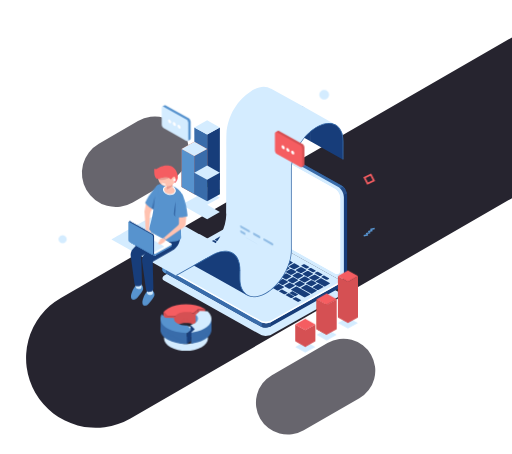
t = 0.00 s
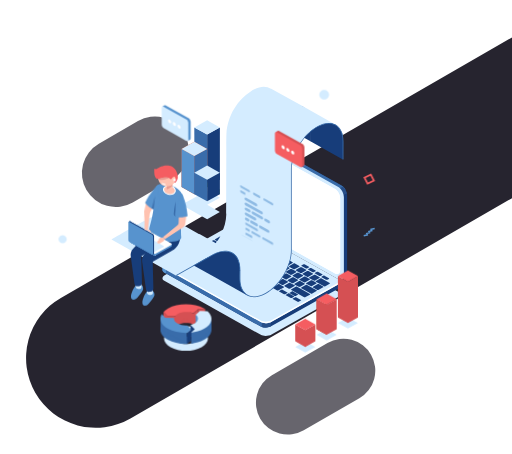
t = 1.00 s
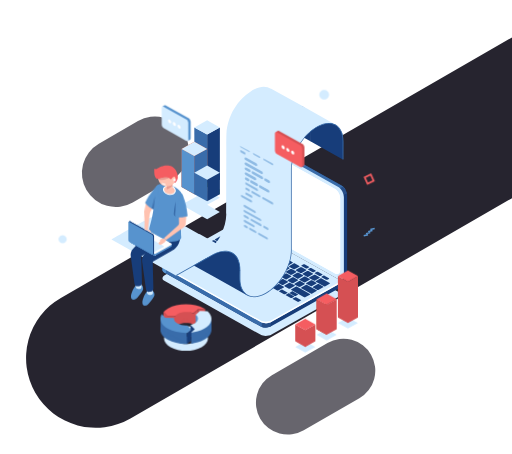
t = 2.00 s
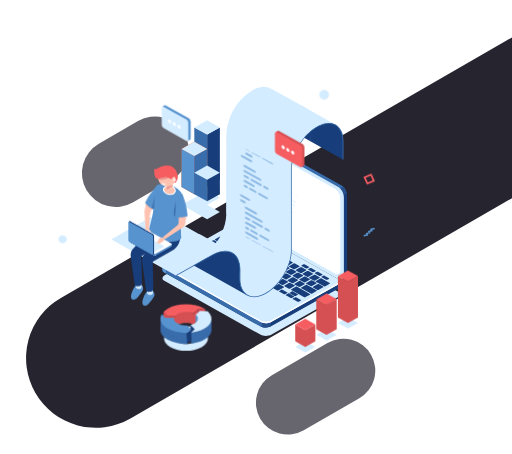
t = 3.00 s
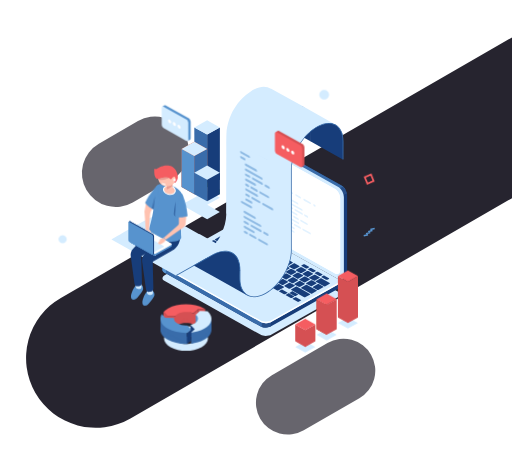
t = 4.00 s
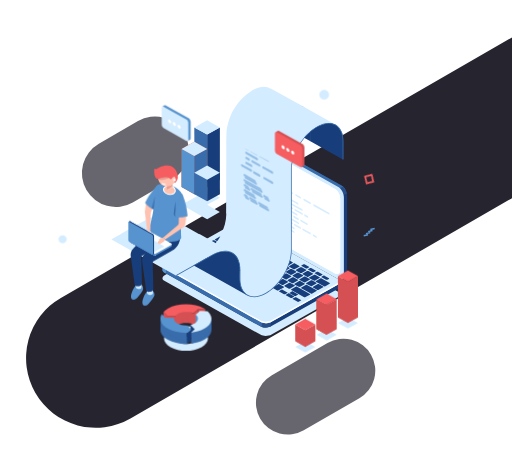
t = 4.85 s

The animated SVG that drew these frames (rendered in a browser with its animation timeline set to each time). Animation: 13 CSS @keyframes rules; one cycle of 6.00 s, repeats indefinitely.

<svg xmlns="http://www.w3.org/2000/svg" fill="none" viewBox="0 0 744 659"><defs><clipPath id="ClipPath-1"><path d="M0 0l-5 65h-13l10.7-68c0 0 7.3 3.5 7.3 3Z" fill="#d4ecff" fill-rule="evenodd" fill-opacity="0" transform="translate(409,268)" style="animation: 6s linear infinite both fxwo91h3osw7i9ti7b480qko_d;"/></clipPath><mask id="Mask-1"><path fill="#5793ce" d="M5-0.1l57 30v129l-59-33Z" transform="translate(-6.9,-5)" style="animation: 6s linear infinite both gzeflae9188xxynrdcz8ir7i_d;"/></mask></defs><style>
@keyframes ha6i42o8dl4dlbq7wsnli7ly_fo { 0% { fill-opacity: 0; } 31.667% { fill-opacity: 0; } 83.333% { fill-opacity: 1; } 100% { fill-opacity: 1; } }
@keyframes fxwo91h3osw7i9ti7b480qko_d { 0% { d: path('M0,0L-5,65L-18,65L-7.3,-3C-7.3,-3,0,.5,0,0Z'); } 31.667% { d: path('M0,0L-5,65L-18,65L-7.3,-3C-7.3,-3,0,.5,0,0Z'); } 83.333% { d: path('M0,0L-5,65L69,94L79.7,26C79.7,26,0,.5,0,0Z'); } 100% { d: path('M0,0L-5,65L69,94L79.7,26C79.7,26,0,.5,0,0Z'); } }
@keyframes svy3equq09yrj0w08d4yv68g_t { 0% { transform: translate(-348.9px,-88px); } 66.667% { transform: translate(-348.9px,-88px); } 100% { transform: translate(-348.9px,-338.4px); } }
@keyframes ghz341dkxyxdrjlaxxtiom6j_t { 0% { transform: translate(-348.9px,-88px); } 33.333% { transform: translate(-348.9px,-88px); } 100% { transform: translate(-348.9px,-338.4px); } }
@keyframes r5o37nfkkg18mp3rhyevdv4o_t { 0% { transform: translate(-348.9px,-105px); } 66.667% { transform: translate(-348.9px,-338.4px); } 100% { transform: translate(-348.9px,-338.4px); } }
@keyframes cfzgn323qwu5h8qppoxcvjf4_t { 0% { transform: translate(-348.9px,-105px); } 66.667% { transform: translate(-348.9px,-338.4px); } 100% { transform: translate(-348.9px,-338.4px); } }
@keyframes gzeflae9188xxynrdcz8ir7i_d { 0% { d: path('M5,-0.1L62,29.9L62,158.9L3,125.9Z'); } 100% { d: path('M5,-0.1L62,29.9L62,158.9L3,125.9Z'); } }
@keyframes oboyjbxvj3wu40umtgbuhgie_t { 0% { transform: translate(265.5px,312px) rotate(0deg) rotate(0deg) translate(-35.7px,-2.8px); } 6.667% { transform: translate(265.5px,312px) rotate(0deg) rotate(3.9deg) translate(-35.7px,-2.8px); } 13.333% { transform: translate(265.5px,312px) rotate(0deg) rotate(.7deg) translate(-35.7px,-2.8px); } 23.333% { transform: translate(265.5px,312px) rotate(0deg) rotate(4.7deg) translate(-35.7px,-2.8px); } 33.333% { transform: translate(265.5px,312px) rotate(0deg) rotate(-0.8deg) translate(-35.7px,-2.8px); } 40% { transform: translate(265.5px,312px) rotate(0deg) rotate(5.2deg) translate(-35.7px,-2.8px); } 46.667% { transform: translate(265.5px,312px) rotate(0deg) rotate(.2deg) translate(-35.7px,-2.8px); } 53.333% { transform: translate(265.5px,312px) rotate(0deg) rotate(4deg) translate(-35.7px,-2.8px); } 60% { transform: translate(265.5px,312px) rotate(0deg) rotate(8.3deg) translate(-35.7px,-2.8px); } 66.667% { transform: translate(265.5px,312px) rotate(0deg) rotate(0deg) translate(-35.7px,-2.8px); } 73.333% { transform: translate(265.5px,312px) rotate(0deg) rotate(3.9deg) translate(-35.7px,-2.8px); } 80% { transform: translate(265.5px,312px) rotate(0deg) rotate(.7deg) translate(-35.7px,-2.8px); } 90% { transform: translate(265.5px,312px) rotate(0deg) rotate(4.7deg) translate(-35.7px,-2.8px); } 100% { transform: translate(265.5px,312px) rotate(0deg) rotate(-0.8deg) translate(-35.7px,-2.8px); } }
@keyframes ukisuic1tfetldk5guj5yck1_d { 0% { d: path('M256.2,311.6L256.2,321.2C256.2,322.3,255.7,323.3,254.9,324.1L234.2,342.2L236.9,345.4L263.6,326.6C264.8,325.8,265.6,324.4,265.7,322.9L267.5,306.3L256.2,311.6Z'); } 100% { d: path('M256.2,311.6L256.2,321.2C256.2,322.3,255.7,323.3,254.9,324.1L234.2,342.2L236.9,345.4L263.6,326.6C264.8,325.8,265.6,324.4,265.7,322.9L267.5,306.3L256.2,311.6Z'); } }
@keyframes x5mncn0jd7rjqeqipth5qy86_t { 0% { transform: translate(-226px,-306.3px); } 100% { transform: translate(-226px,-306.3px); } }
@keyframes x5mncn0jd7rjqeqipth5qy86_d { 0% { d: path('M236.9,345.4L236.4,346.5C235.7,347.7,234.8,348.7,233.6,349.4L230.3,351.4C229.2,352,228,352,226.9,351.5C226.9,351.5,226.8,351.5,226.8,351.4C225.8,350.8,225.7,349.3,226.6,348.5L230,345.1C230,345.1,228.1,346.5,227.6,346C227.2,345.6,229.5,343.5,231.1,343.5C232.9,343.4,234.2,342.2,234.2,342.2L236.9,345.4Z'); } 100% { d: path('M236.9,345.4L236.4,346.5C235.7,347.7,234.8,348.7,233.6,349.4L230.3,351.4C229.2,352,228,352,226.9,351.5C226.9,351.5,226.8,351.5,226.8,351.4C225.8,350.8,225.7,349.3,226.6,348.5L230,345.1C230,345.1,228.1,346.5,227.6,346C227.2,345.6,229.5,343.5,231.1,343.5C232.9,343.4,234.2,342.2,234.2,342.2L236.9,345.4Z'); } }
@keyframes m14xsb07ap83ag2xjcxe9gox_t { 0% { transform: translate(217.5px,296.5px) rotate(0deg) rotate(.4deg) translate(-219.5px,-297px); } 6.667% { transform: translate(217.5px,296.5px) rotate(0deg) rotate(.1deg) translate(-219.5px,-297px); } 13.333% { transform: translate(217.5px,296.5px) rotate(0deg) rotate(-4.3deg) translate(-219.5px,-297px); } 20% { transform: translate(217.5px,296.5px) rotate(0deg) rotate(9.8deg) translate(-219.5px,-297px); } 33.333% { transform: translate(217.5px,296.5px) rotate(0deg) rotate(2.7deg) translate(-219.5px,-297px); } 40% { transform: translate(217.5px,296.5px) rotate(0deg) rotate(-4.5deg) translate(-219.5px,-297px); } 46.667% { transform: translate(217.5px,296.5px) rotate(0deg) rotate(2.2deg) translate(-219.5px,-297px); } 53.333% { transform: translate(217.5px,296.5px) rotate(0deg) rotate(-0.8deg) translate(-219.5px,-297px); } 60% { transform: translate(217.5px,296.5px) rotate(0deg) rotate(3.6deg) translate(-219.5px,-297px); } 66.667% { transform: translate(217.5px,296.5px) rotate(0deg) rotate(.4deg) translate(-219.5px,-297px); } 73.333% { transform: translate(217.5px,296.5px) rotate(0deg) rotate(.1deg) translate(-219.5px,-297px); } 80% { transform: translate(217.5px,296.5px) rotate(0deg) rotate(-4.3deg) translate(-219.5px,-297px); } 86.667% { transform: translate(217.5px,296.5px) rotate(0deg) rotate(9.8deg) translate(-219.5px,-297px); } 100% { transform: translate(217.5px,296.5px) rotate(0deg) rotate(2.7deg) translate(-219.5px,-297px); } }
@keyframes wpzqvvbw4kc7kj1dmf7i6p4v_t { 0% { transform: translate(536.5px,259.9px) rotate(0deg) rotate(0deg) translate(-536.5px,-259.9px); } 16.667% { transform: translate(536.5px,259.9px) rotate(0deg) rotate(0deg) translate(-536.5px,-259.9px); } 16.683% { transform: translate(536.5px,259.9px) rotate(0deg) rotate(.1deg) translate(-536.5px,-259.9px); } 68.333% { transform: translate(536.5px,259.9px) rotate(0deg) rotate(283deg) translate(-536.5px,-259.9px); } 100% { transform: translate(536.5px,259.9px) rotate(0deg) rotate(283deg) translate(-536.5px,-259.9px); } }
</style><rect width="964.4" height="202.3" fill="#26242f" rx="101.1" transform="translate(-241.4,65.2) rotate(-30) translate(.9,483)"/><rect width="164.1" height="98.5" fill="#26242f" opacity=".7" rx="49.2" transform="translate(-103,81.7) rotate(-30) translate(101,233.1)"/><rect width="185.9" height="92.6" fill="#26242f" opacity=".7" rx="46.3" transform="translate(-236.4,253.6) rotate(-30) translate(355,567.9)"/><path fill="#d4ecff" d="M301 297.3l18.5-10.3l-18.5-10.5l-18.6 10.5l-18.6 10.3l18.6 10.4l18.6 10.4l18.5-10.4l-18.5-10.4Z"/><path fill="#173d7a" d="M301 271.4v-76.2l18.5-10.4v76.2l-18.5 10.4Z"/><path fill="#396caa" d="M301 195.2l-18.6-10.4v76.2l18.6 10.4v-76.2Z"/><path fill="#d4ecff" d="M319.5 184.8l-18.5-10.3l-18.6 10.3l18.6 10.4l18.5-10.4Z"/><path fill="#95d359" d="M319.5 274.9l-18.5-10.4v6.9l18.5 10.4v-6.9Z"/><path fill="#c13d1a" d="M282.4 281.8v-55.5l18.6-10.3v55.4l-18.6 10.4Z"/><path fill="#db5126" d="M282.4 226.3l-18.6-10.3v55.4l18.6 10.4v-55.5Z"/><path fill="#ef602e" d="M301 216l-18.6-10.4l-18.6 10.4l18.6 10.3l18.6-10.3Z"/><path fill="#396caa" d="M282.4 281.8v-55.5l18.6-10.3v55.4l-18.6 10.4Z"/><path fill="#5793ce" d="M282.4 226.3l-18.6-10.3v55.4l18.6 10.4v-55.5Z"/><path fill="#d4ecff" d="M301 216l-18.6-10.4l-18.6 10.4l18.6 10.3l18.6-10.3Z"/><path fill="#173d7a" d="M301 292.1v-31.1l18.5-10.4v31.2l-18.5 10.3Z"/><path fill="#396caa" d="M301 261l-18.6-10.4v31.2l18.6 10.3v-31.1Z"/><path fill="#d4ecff" d="M319.5 250.6l-18.5-10.3l-18.6 10.3l18.6 10.4l18.5-10.4Z"/><path fill="#5793ce" d="M544.7 332.6l-0.5-2l-6.3 1.5l.5 2l6.3-1.5Zm-3.2 3.2l-0.5-2.2l-6.3 1.6l.5 2.1l6.3-1.5Z"/><path fill="#5793ce" d="M538.4 338.7l-0.6-2.1l-6.3 1.6l.6 2l6.3-1.5Zm-3.3 3l-0.5-2l-6.3 1.5l.5 2.1l6.3-1.6Z"/><path fill="#d4ecff" d="M379 486.2l-140.2-78.5c-4-2.2-3.5-6 1.1-8.6l95.5-53.5c4.6-2.6 11.6-2.8 15.5-0.6l140.3 78.5c3.9 2.2 3.4 6-1.1 8.6l-95.5 53.5c-4.6 2.6-11.6 2.8-15.6 .6Z"/><path fill="#173d7a" d="M496.3 269.1l-142.6-79.7c-1.7-1-3.5-1.3-4.8-0.7l-0.2 .2l-4.8 2.1l5.1 2.4v113.8c0 5.6 3.7 12.3 8.2 14.8l138.7 77.6l.8 6.3l5.1-2.4c1.6-0.9 2.6-3 2.6-6.1v-113.5c0-5.7-3.7-12.3-8.1-14.8Z"/><path fill="#396caa" d="M496.3 269.1l-142.6-79.7c-1.7-1-3.5-1.3-4.8-0.7l-0.2 .2l-4.8 2.1l5.1 2.4v75.1l64.9 49.6l88.1-43c-1.5-2.6-3.4-4.8-5.7-6Z"/><path fill="#274f89" d="M498.7 270.9l-14 5.7l10.6 7.9l8.8-3.6c-0.8-3.8-2.8-7.5-5.4-10Z"/><path fill="#d4ecff" d="M491.7 405.3l-142.7-79.6c-4.4-2.5-8.1-9.2-8.1-14.8v-113.5c0-5.7 3.6-8.3 8.1-5.8l142.6 79.7c4.4 2.5 8.1 9.1 8.1 14.8v113.5c0 5.7-3.5 8.3-8 5.7Z"/><path fill="#fff" d="M486.9 396.9l-133.2-74.4c-4-2.4-7.3-8.4-7.3-13.6v-103.9c0-5.2 3.3-7.5 7.3-5.3l133.2 74.4c4.1 2.4 7.4 8.4 7.4 13.6v103.9c.1 5.2-3.2 7.6-7.4 5.3Z"/><path fill="#fff" d="M486.9 396.9l-133.2-74.4c-4-2.4-7.3-8.4-7.3-13.6v-103.9c0-5.2 3.3-7.5 7.3-5.3l133.2 74.4c4.1 2.4 7.4 8.4 7.4 13.6v103.9c.1 5.2-3.2 7.6-7.4 5.3Z"/><path fill="#173d7a" d="M493.9 408.8l-19.2-2.4l-123.8-69.3c-3.9-2.2-10.9-2-15.5 .6l-87.7 49.1l-11.6-1.5v6.4c-0.1 1.5 .8 2.8 2.7 4l140.2 78.5c4 2.2 11 1.9 15.6-0.7l95.5-53.4c2.5-1.5 3.8-3.4 3.8-5.1v-6.2Z"/><path fill="#396caa" d="M400.8 365.1l-8.8-4.9h-96.6l-47.7 26.6l-11.6-1.5v6.4c-0.1 1.5 .8 2.8 2.7 4l140.2 78.5c2.1 1.2 5 1.6 8.1 1.4l13.7-110.5Z"/><path fill="#5793ce" d="M241.2 386l-5.1-0.6v6.4c-0.1 1.5 .8 2.9 2.7 4l2.4 1.3v-11.1Z"/><path fill="#274f89" d="M380.4 474.8c3.9 1.3 9.2 1.1 13.1-0.8v-14.1h-13.1v14.9Z"/><path fill="#d4ecff" d="M379 467.7l-140.2-78.5c-4-2.2-3.5-6 1.1-8.6l95.5-53.5c4.6-2.6 11.6-2.8 15.5-0.6l140.3 78.5c3.9 2.2 3.4 6.1-1.1 8.6l-95.5 53.5c-4.6 2.6-11.6 2.9-15.6 .6Z"/><path fill="#fff" d="M490.1 411.4l-95.5 53.5c-4.6 2.6-11.6 2.8-15.6 .6l-140.2-78.6c-1.3-0.7-2.2-1.6-2.4-2.6c-0.7 1.9 .1 3.7 2.4 4.9l140.2 78.5c4 2.3 11 2 15.6-0.6l95.5-53.5c3-1.7 4.3-4 3.5-6c-0.5 1.4-1.6 2.7-3.5 3.8Z"/><path fill="#173d7a" d="M298.4 363.2l-6.3-3.5c-0.6-0.3-0.6-0.8 .1-1.1l7.5-4.2c.6-0.4 1.5-0.4 2-0.2l6.4 3.6c.5 .3 .5 .8-0.1 1.1l-7.5 4.2c-0.7 .4-1.6 .5-2.1 .1Zm9.8 5.6l-6.4-3.6c-0.5-0.2-0.5-0.7 .2-1.1l7.5-4.2c.6-0.4 1.5-0.4 2-0.1l6.4 3.6c.5 .2 .5 .7-0.2 1.1l-7.5 4.2c-0.6 .3-1.5 .3-2 .1Zm9.8 5.4l-6.4-3.6c-0.5-0.2-0.5-0.7 .2-1.1l7.5-4.2c.6-0.3 1.5-0.3 2-0.1l6.4 3.6c.5 .2 .5 .7-0.2 1.1l-7.5 4.2c-0.6 .4-1.5 .5-2 .1Zm13.6-4.4l-6.4-3.6c-0.5-0.2-0.5-0.7 .2-1.1l6.2-3.6c.6-0.4 1.5-0.4 2-0.1l6.4 3.6c.5 .2 .5 .7-0.1 1.1l-6.3 3.6c-0.6 .3-1.5 .3-2 .1Zm9.8 5.4l-6.4-3.6c-0.5-0.2-0.5-0.7 .2-1.1l6.2-3.6c.6-0.3 1.5-0.3 2-0.1l6.4 3.6c.5 .2 .5 .7-0.1 1.1l-6.3 3.6c-0.6 .3-1.5 .5-2 .1Zm9.8 5.5l-6.4-3.5c-0.5-0.3-0.5-0.8 .2-1.1l6.2-3.6c.6-0.4 1.5-0.4 2-0.1l6.4 3.5c.5 .3 .5 .8-0.1 1.1l-6.3 3.6c-0.6 .4-1.5 .4-2 .1Zm9.8 5.5l-6.4-3.6c-0.5-0.3-0.5-0.7 .2-1.1l6.2-3.6c.6-0.4 1.5-0.4 2-0.1l6.4 3.6c.5 .2 .5 .7-0.2 1.1l-6.2 3.5c-0.6 .4-1.5 .5-2 .2Zm9.8 5.5l-6.4-3.6c-0.5-0.2-0.5-0.7 .1-1.1l6.3-3.5c.6-0.4 1.5-0.4 2-0.2l6.4 3.6c.5 .3 .5 .7-0.2 1.1l-6.2 3.6c-0.6 .4-1.5 .4-2 .1Zm9.8 5.4l-6.4-3.5c-0.5-0.3-0.5-0.8 .1-1.1l6.3-3.6c.6-0.4 1.5-0.4 2-0.1l6.4 3.5c.5 .3 .5 .8-0.2 1.1l-6.2 3.6c-0.6 .4-1.5 .5-2 .1Zm9.8 5.6l-6.4-3.6c-0.5-0.2-0.5-0.7 .1-1.1l6.3-3.6c.6-0.3 1.5-0.3 2-0.1l6.4 3.6c.5 .2 .5 .7-0.2 1.1l-6.2 3.6c-0.6 .3-1.5 .3-2 .1Zm9.8 5.4l-6.4-3.6c-0.5-0.2-0.5-0.7 .1-1.1l6.3-3.6c.6-0.3 1.5-0.3 2-0.1l6.3 3.6c.6 .2 .6 .7-0.1 1.1l-6.2 3.6c-0.7 .3-1.5 .5-2 .1Zm9.7 5.5l-6.3-3.5c-0.5-0.3-0.5-0.8 .1-1.1l6.2-3.6c.7-0.4 1.6-0.4 2.1-0.1l6.3 3.5c.5 .3 .5 .8-0.1 1.1l-6.2 3.6c-0.7 .4-1.5 .4-2.1 .1Zm9.8 5.5l-6.3-3.6c-0.5-0.3-0.5-0.7 .1-1.1l6.2-3.6c.7-0.4 1.6-0.4 2.1-0.1l6.3 3.6c.5 .2 .5 .7-0.1 1.1l-6.2 3.5c-0.7 .4-1.6 .5-2.1 .2Z"/><path fill="#396caa" d="M346 367.2l-6.4-3.6c-0.5-0.2-0.5-0.7 .1-1.1l6.3-3.6c.6-0.3 1.5-0.3 2-0.1l6.4 3.6c.5 .2 .5 .7-0.2 1.1l-6.2 3.6c-0.6 .3-1.5 .3-2 .1Zm-9.9-5.7l-6.4-3.6c-0.5-0.2-0.5-0.7 .1-1.1l6.3-3.5c.6-0.4 1.5-0.4 2-0.2l6.4 3.6c.5 .3 .5 .8-0.2 1.1l-6.2 3.6c-0.6 .4-1.5 .5-2 .1Z"/><path fill="#173d7a" d="M326.1 356l-13.6-7.7c-0.5-0.2-0.5-0.7 .2-1.1l6.2-3.5c.6-0.4 1.5-0.4 2-0.2l13.6 7.7c.5 .2 .5 .7-0.1 1.1l-6.2 3.6c-0.7 .3-1.6 .4-2.1 .1Zm6.9-6.8l-11.1-6.2c-0.5-0.2-0.5-0.7 .2-1.1l6.2-3.5c.6-0.4 1.5-0.4 2-0.2l11.1 6.2c.5 .2 .5 .7-0.1 1.1l-6.3 3.6c-0.6 .3-1.5 .5-2 .1Z"/><path fill="#396caa" d="M355.8 372.6l-6.4-3.6c-0.5-0.2-0.5-0.7 .1-1.1l6.3-3.5c.6-0.4 1.5-0.4 2-0.2l6.4 3.6c.5 .3 .5 .7-0.2 1.1l-6.2 3.6c-0.6 .4-1.5 .4-2 .1Z"/><path fill="#173d7a" d="M365.6 378.2l-6.4-3.6c-0.5-0.3-0.5-0.8 .1-1.1l6.3-3.6c.6-0.4 1.5-0.4 2-0.1l6.4 3.6c.5 .2 .5 .7-0.2 1.1l-6.2 3.5c-0.6 .4-1.5 .4-2 .2Zm9.8 5.4l-6.4-3.6c-0.5-0.2-0.5-0.7 .1-1.1l6.3-3.6c.6-0.3 1.5-0.3 2-0.1l6.3 3.6c.6 .2 .6 .7-0.1 1.1l-6.2 3.6c-0.6 .3-1.5 .3-2 .1Zm9.9 5.5l-6.4-3.6c-0.5-0.2-0.5-0.7 .1-1.1l6.3-3.5c.6-0.4 1.5-0.4 2-0.2l6.4 3.6c.5 .3 .5 .8-0.2 1.1l-6.2 3.6c-0.6 .4-1.5 .4-2 .1Zm9.8 5.4l-6.4-3.5c-0.5-0.3-0.5-0.8 .1-1.1l6.3-3.6c.6-0.4 1.5-0.4 2-0.1l6.4 3.5c.5 .3 .5 .8-0.2 1.1l-6.2 3.6c-0.6 .4-1.5 .4-2 .1Zm9.8 5.6l-6.4-3.6c-0.5-0.2-0.5-0.7 .1-1.1l6.3-3.6c.6-0.3 1.5-0.3 2-0.1l6.4 3.6c.5 .2 .5 .7-0.2 1.1l-6.2 3.6c-0.6 .3-1.5 .3-2 .1Zm9.7 5.4l-6.3-3.6c-0.5-0.2-0.5-0.7 .1-1.1l6.2-3.5c.7-0.4 1.6-0.4 2.1-0.2l6.3 3.6c.6 .3 .6 .7-0.1 1.1l-6.2 3.6c-0.7 .4-1.5 .4-2.1 .1Zm9.8 5.6l-6.3-3.6c-0.5-0.3-0.5-0.8 .1-1.1l6.2-3.6c.7-0.4 1.6-0.4 2.1-0.1l6.3 3.6c.5 .2 .5 .7-0.1 1.1l-6.2 3.5c-0.7 .4-1.5 .4-2.1 .2Zm9.8 5.4l-6.3-3.6c-0.5-0.2-0.5-0.7 .1-1.1l6.2-3.6c.7-0.3 1.6-0.3 2.1-0.1l6.3 3.6c.5 .2 .5 .7-0.1 1.1l-6.2 3.6c-0.7 .3-1.6 .3-2.1 .1Zm17.5 9.7l-13.9-7.7c-0.5-0.3-0.5-0.8 .1-1.2l6.3-3.5c.6-0.4 1.5-0.4 2-0.2l13.9 7.8c.5 .3 .5 .7-0.2 1.1l-6.2 3.6c-0.6 .4-1.5 .5-2 .1Zm19-10.6l-11.7-6.5c-0.5-0.3-0.5-0.8 .2-1.1l6.2-3.6c.6-0.4 1.5-0.4 2-0.1l11.7 6.5c.5 .3 .5 .8-0.1 1.1l-6.2 3.6c-0.7 .4-1.6 .4-2.1 .1Zm-97.8-44.1l-6.3-3.6c-0.5-0.2-0.5-0.7 .1-1.1l6.2-3.6c.7-0.3 1.6-0.3 2.1-0.1l6.3 3.6c.5 .2 .5 .7-0.1 1.1l-6.2 3.6c-0.7 .3-1.6 .5-2.1 .1Zm-10-5.5l-6.4-3.6c-0.5-0.3-0.5-0.8 .2-1.1l6.2-3.6c.6-0.4 1.5-0.4 2-0.1l6.4 3.6c.5 .2 .5 .7-0.1 1.1l-6.3 3.5c-0.6 .4-1.5 .4-2 .2Z"/><path fill="#396caa" d="M352.8 360.3l-6.3-3.6c-0.5-0.2-0.5-0.7 .1-1.1l6.2-3.6c.7-0.3 1.6-0.3 2.1-0.1l6.3 3.6c.5 .2 .5 .7-0.1 1.1l-6.2 3.6c-0.7 .3-1.5 .5-2.1 .1Z"/><path fill="#173d7a" d="M342.8 354.7l-6.4-3.5c-0.5-0.3-0.5-0.8 .2-1.1l6.2-3.6c.6-0.4 1.5-0.4 2-0.1l6.4 3.5c.5 .3 .5 .8-0.1 1.1l-6.3 3.6c-0.6 .4-1.5 .4-2 .1Zm39.9 22.3l-6.3-3.5c-0.5-0.3-0.5-0.8 .1-1.1l6.2-3.6c.7-0.4 1.6-0.4 2.1-0.1l6.3 3.5c.5 .3 .5 .8-0.1 1.1l-6.2 3.6c-0.7 .4-1.6 .4-2.1 .1Zm9.8 5.5l-6.3-3.6c-0.5-0.3-0.5-0.7 .1-1.1l6.2-3.6c.7-0.4 1.6-0.4 2.1-0.1l6.3 3.6c.5 .2 .5 .7-0.1 1.1l-6.2 3.5c-0.7 .4-1.6 .5-2.1 .2Zm9.9 5.5l-6.3-3.6c-0.5-0.2-0.5-0.7 .1-1.1l6.2-3.5c.7-0.4 1.6-0.4 2.1-0.2l6.3 3.6c.5 .3 .5 .7-0.1 1.1l-6.2 3.6c-0.7 .4-1.6 .4-2.1 .1Zm9.8 5.4l-6.3-3.5c-0.5-0.3-0.5-0.8 .1-1.1l6.2-3.6c.7-0.4 1.6-0.4 2.1-0.1l6.3 3.5c.5 .3 .5 .8-0.1 1.1l-6.2 3.6c-0.7 .4-1.6 .5-2.1 .1Zm9.8 5.6l-6.3-3.6c-0.5-0.2-0.5-0.7 .1-1.1l6.2-3.6c.7-0.3 1.6-0.3 2.1-0.1l6.3 3.6c.5 .2 .5 .7-0.1 1.1l-6.2 3.6c-0.7 .3-1.6 .3-2.1 .1Zm9.8 5.4l-6.3-3.6c-0.5-0.2-0.5-0.7 .1-1.1l6.2-3.6c.7-0.3 1.5-0.3 2.1-0.1l6.3 3.6c.5 .2 .5 .7-0.1 1.1l-6.2 3.6c-0.7 .4-1.6 .5-2.1 .1Zm9.8 5.5l-6.3-3.5c-0.6-0.3-0.6-0.8 .1-1.1l6.2-3.6c.6-0.4 1.5-0.4 2-0.1l6.4 3.5c.5 .3 .5 .8-0.1 1.2l-6.3 3.5c-0.6 .4-1.5 .4-2 .1Zm9.8 5.5l-6.4-3.6c-0.5-0.2-0.5-0.7 .2-1.1l6.2-3.6c.6-0.4 1.5-0.4 2-0.1l6.4 3.6c.5 .2 .5 .7-0.1 1.1l-6.3 3.5c-0.6 .4-1.5 .5-2 .2Zm9.8 5.5l-6.4-3.6c-0.5-0.2-0.5-0.7 .2-1.1l6.2-3.5c.6-0.4 1.5-0.4 2-0.2l6.4 3.6c.5 .3 .5 .8-0.1 1.1l-6.3 3.6c-0.6 .4-1.5 .4-2 .1Zm-93.4-63l-6.3-3.5c-0.5-0.3-0.5-0.8 .1-1.1l6.2-3.6c.7-0.4 1.6-0.4 2.1-0.1l6.3 3.5c.6 .3 .6 .8-0.1 1.1l-6.2 3.6c-0.7 .4-1.5 .5-2.1 .1Zm-9.7-5.4l-6.4-3.6c-0.5-0.2-0.5-0.7 .1-1.1l6.3-3.5c.6-0.4 1.5-0.4 2-0.2l6.4 3.6c.5 .3 .5 .8-0.2 1.1l-6.2 3.6c-0.6 .4-1.5 .4-2 .1Zm-9.8-5.4l-6.4-3.6c-0.5-0.2-0.5-0.7 .1-1.1l6.3-3.6c.6-0.3 1.5-0.3 2-0.1l6.4 3.6c.5 .2 .5 .7-0.2 1.1l-6.2 3.6c-0.6 .3-1.5 .3-2 .1Zm-9.7-5.4l-6.4-3.6c-0.5-0.2-0.5-0.7 .2-1.1l6.2-3.6c.6-0.3 1.5-0.3 2-0.1l6.4 3.6c.5 .2 .5 .7-0.1 1.1l-6.3 3.6c-0.6 .3-1.5 .3-2 .1Zm9.9-5.7l-6.3-3.6c-0.5-0.2-0.5-0.7 .1-1.1l2-1.1c.7-0.4 1.5-0.4 2.1-0.1l6.3 3.6c.5 .2 .5 .7-0.1 1.1l-2 1.1c-0.7 .4-1.6 .4-2.1 .1Zm12.9 7.2l-6.4-3.6c-0.5-0.3-0.5-0.8 .1-1.1l2.1-1.1c.6-0.4 1.5-0.4 2-0.2l6.4 3.6c.5 .3 .5 .8-0.2 1.1l-2 1.1c-0.6 .4-1.5 .4-2 .2Zm9.6 5.4l-6.3-3.6c-0.5-0.2-0.5-0.7 .1-1.1l2-1.1c.7-0.4 1.6-0.4 2.1-0.1l6.3 3.5c.5 .3 .5 .8-0.1 1.1l-2 1.2c-0.7 .3-1.6 .3-2.1 .1Zm9.7 5.4l-6.4-3.6c-0.5-0.2-0.5-0.7 .2-1.1l2-1.1c.6-0.4 1.5-0.4 2-0.1l6.4 3.6c.5 .2 .5 .7-0.1 1.1l-2.1 1.1c-0.6 .3-1.5 .3-2 .1Zm9.8 5.4l-6.4-3.5c-0.5-0.3-0.5-0.8 .2-1.2l2-1.1c.6-0.3 1.5-0.3 2-0.1l6.4 3.6c.5 .2 .5 .7-0.1 1.1l-2.1 1.1c-0.6 .4-1.5 .4-2 .1Zm54.2 30.3l-6.4-3.5c-0.5-0.3-0.5-0.8 .1-1.1l2.1-1.2c.6-0.3 1.5-0.3 2-0.1l6.4 3.6c.5 .2 .5 .7-0.2 1.1l-2 1.1c-0.6 .4-1.5 .5-2 .1Zm9.6 5.5l-6.3-3.6c-0.5-0.3-0.5-0.8 .1-1.1l2-1.1c.7-0.4 1.6-0.4 2.1-0.2l6.3 3.6c.5 .3 .5 .8-0.1 1.1l-2 1.1c-0.7 .4-1.6 .5-2.1 .2Zm9.8 5.4l-6.3-3.6c-0.5-0.2-0.5-0.7 .1-1.1l2-1.1c.7-0.4 1.5-0.4 2.1-0.1l6.3 3.5c.5 .3 .5 .8-0.1 1.2l-2 1.1c-0.7 .3-1.6 .5-2.1 .1Zm9.7 5.5l-6.4-3.5c-0.5-0.3-0.5-0.8 .2-1.2l2-1.1c.6-0.3 1.5-0.3 2-0.1l6.4 3.6c.5 .2 .5 .7-0.1 1.1l-2.1 1.1c-0.6 .4-1.5 .4-2 .1Zm-96.2-42.6l-6.3-3.6c-0.5-0.2-0.5-0.7 .1-1.1l6.2-3.6c.7-0.3 1.6-0.3 2.1-0.1l6.3 3.6c.5 .2 .5 .7-0.1 1.1l-6.2 3.6c-0.7 .3-1.5 .3-2.1 .1Zm9.8 5.4l-6.3-3.6c-0.5-0.2-0.5-0.7 .1-1.1l6.2-3.5c.7-0.4 1.6-0.4 2.1-0.2l6.3 3.6c.5 .3 .5 .7-0.1 1.1l-6.2 3.6c-0.7 .4-1.6 .5-2.1 .1Zm9.8 5.6l-6.3-3.6c-0.5-0.3-0.5-0.8 .1-1.1l6.2-3.6c.7-0.4 1.6-0.4 2.1-0.1l6.3 3.6c.5 .2 .5 .7-0.1 1.1l-6.2 3.5c-0.7 .4-1.6 .4-2.1 .2Zm9.8 5.4l-6.3-3.6c-0.5-0.2-0.5-0.7 .1-1.1l6.2-3.6c.7-0.3 1.5-0.3 2.1-0.1l6.3 3.6c.5 .2 .5 .7-0.1 1.1l-6.2 3.6c-0.7 .3-1.6 .5-2.1 .1Zm9.8 5.5l-6.3-3.5c-0.6-0.3-0.6-0.8 .1-1.2l6.2-3.5c.6-0.4 1.5-0.4 2-0.2l6.4 3.6c.5 .3 .5 .8-0.1 1.1l-6.3 3.6c-0.6 .4-1.5 .4-2 .1Zm9.8 5.4l-6.4-3.5c-0.5-0.3-0.5-0.8 .2-1.1l6.2-3.6c.6-0.4 1.5-0.4 2-0.1l6.4 3.5c.5 .3 .5 .8-0.1 1.2l-6.3 3.5c-0.6 .4-1.5 .5-2 .1Zm9.8 5.6l-6.4-3.6c-0.5-0.2-0.5-0.7 .2-1.1l6.2-3.6c.6-0.3 1.5-0.3 2-0.1l6.4 3.6c.5 .2 .5 .7-0.1 1.1l-6.3 3.6c-0.6 .3-1.5 .3-2 .1Zm9.8 5.4l-6.4-3.6c-0.5-0.2-0.5-0.7 .2-1.1l6.2-3.5c.6-0.4 1.5-0.4 2-0.2l6.4 3.6c.5 .3 .5 .7-0.1 1.1l-6.3 3.6c-0.6 .4-1.5 .5-2 .1Zm9.8 5.6l-6.4-3.6c-0.5-0.3-0.5-0.8 .1-1.1l6.3-3.6c.6-0.4 1.5-0.4 2-0.1l6.4 3.6c.5 .2 .5 .7-0.2 1.1l-6.2 3.5c-0.6 .4-1.5 .4-2 .2Zm-134.4-43.3l-18.7-10.5c-0.5-0.2-0.5-0.7 .1-1.1l6.2-3.5c.7-0.4 1.6-0.4 2.1-0.2l18.7 10.5c.5 .2 .5 .7-0.2 1.1l-6.2 3.6c-0.6 .4-1.5 .5-2 .1Zm120.4 67.4l-18.7-10.5c-0.5-0.2-0.5-0.7 .1-1.1l6.3-3.5c.6-0.4 1.5-0.4 2-0.2l18.7 10.5c.5 .3 .5 .7-0.1 1.1l-6.3 3.6c-0.6 .4-1.5 .4-2 .1Zm-39.2-9.8l-6.3-3.6c-0.5-0.3-0.5-0.8 .1-1.1l7.5-4.2c.6-0.4 1.5-0.4 2-0.1l6.4 3.5c.5 .3 .5 .8-0.1 1.1l-7.5 4.2c-0.7 .4-1.6 .5-2.1 .2Zm-71.2-39.8l-10.2-5.7c-0.5-0.3-0.5-0.8 .2-1.1l7.5-4.2c.6-0.4 1.5-0.4 2-0.1l10.2 5.6c.5 .3 .5 .8-0.2 1.1l-7.5 4.2c-0.6 .4-1.5 .5-2 .2Zm61.8 34.6l-10.2-5.7c-0.5-0.2-0.5-0.7 .2-1.1l7.5-4.2c.6-0.4 1.5-0.4 2-0.1l10.2 5.7c.5 .2 .5 .7-0.2 1.1l-7.5 4.2c-0.6 .3-1.5 .3-2 .1Zm-47.7-26.8l-10.2-5.6c-0.5-0.3-0.5-0.8 .2-1.1l7.5-4.2c.6-0.4 1.5-0.4 2-0.2l10.2 5.7c.5 .3 .5 .8-0.1 1.1l-7.5 4.2c-0.7 .4-1.6 .5-2.1 .1Z"/><path fill="#173d7a" d="M345.3 378.8l44.2 24.6c.5 .3 .5 .9 0 1.1l-7.7 4.3c-0.5 .3-1.4 .3-2 0l-44.1-24.6l9.6-5.4Zm84.9 52.8l7.1 4c.4 .2 .4 .6-0.1 .8l-3.1 1.8c-0.5 .2-1.3 .2-1.6 .1l-7.2-4c-0.3-0.2-0.3-0.6 .2-0.8l3-1.7c.5-0.4 1.3-0.4 1.7-0.2Zm-10-5.5l7.2 3.9c.3 .3 .3 .7-0.2 .9l-3 1.7c-0.5 .3-1.3 .3-1.7 .1l-7.1-3.9c-0.4-0.2-0.4-0.6 .1-0.9l3.1-1.7c.5-0.2 1.3-0.4 1.6-0.1Zm-9.7-5.4l7.1 3.9c.4 .3 .4 .6-0.2 .9l-3 1.7c-0.5 .2-1.3 .2-1.7 .1l-7.1-3.9c-0.4-0.3-0.4-0.6 .1-0.9l3.1-1.7c.5-0.4 1.3-0.4 1.7-0.1Zm15.2 2.4l7.1 4c.4 .2 .4 .6-0.1 .8l-3 1.8c-0.6 .2-1.3 .2-1.7 .1l-7.1-4c-0.4-0.2-0.4-0.6 .1-0.8l3.1-1.7c.5-0.4 1.2-0.4 1.6-0.2Z"/><path fill="#d4ecff" d="M436.3 288.1l-6.1-3.5c-0.5-0.3-1.1-1.1-1.1-1.8c0-0.8 .4-1.1 1.1-0.8l6.1 3.5c.5 .4 1 1.1 1 1.8c0 .8-0.5 1-1 .8Zm14.5 8.1l-8.9-5c-0.5-0.4-1.1-1.2-1.1-1.9c0-0.7 .4-1.1 1.1-0.7l8.9 5c.5 .4 1 1.1 1 1.9c-0.1 .6-0.5 1-1 .7Zm-17.6 23.2l-6.1-3.5c-0.5-0.3-1-1.1-1-1.8c0-0.8 .4-1.1 1-0.8l6.1 3.5c.5 .4 1 1.1 1 1.8c0 .8-0.3 1.1-1 .8Zm13 7.2l-8.9-5c-0.5-0.4-1-1.1-1-1.9c0-0.7 .3-1.1 1-0.7l8.9 5.1c.5 .3 1 1.1 1 1.8c-0.1 .7-0.5 1-1 .7Zm-26.6-42.3l-3.8-2.1c-0.5-0.4-1-1.2-1-1.9c0-0.7 .4-1.1 1-0.7l3.8 2.1c.5 .3 1 1.1 1 1.8c0 .8-0.5 1.1-1 .8Zm13 12.6l-11.6-6.5c-0.5-0.4-1-1.1-1-1.8c0-0.8 .4-1.1 1-0.8l11.6 6.6c.5 .3 1 1.1 1 1.8c0 .7-0.5 1.1-1 .7Zm-7.6 6.8l-3.9-2.1c-0.5-0.3-1-1.1-1-1.8c0-0.8 .4-1.1 1-0.8l3.9 2.1c.5 .4 1 1.1 1 1.9c0 .7-0.5 1.1-1 .7Zm25.6 36.5l-10.1-5.7c-0.5-0.3-1.1-1.1-1.1-1.8c0-0.8 .4-1.1 1.1-0.8l10.1 5.7c.5 .4 1.1 1.1 1.1 1.9c0 .6-0.6 .9-1.1 .7Zm-26.8-26.1l-2.4-1.4c-0.5-0.4-1-1.1-1-1.8c0-0.8 .4-1.1 1-0.8l2.4 1.4c.5 .4 1 1.1 1 1.8c0 .8-0.5 1.1-1 .8Zm.8 11.4l-3.1-1.7c-0.5-0.4-1-1.1-1-1.8c0-0.8 .4-1.1 1-0.8l3.1 1.7c.5 .4 1 1.2 1 1.9c0 .7-0.5 1.1-1 .7Zm11.7 6.7l-8-4.4c-0.6-0.4-1.1-1.2-1.1-1.9c0-0.7 .4-1.1 1.1-0.7l8 4.4c.5 .4 1 1.1 1 1.8c0 .8-0.4 1-1 .8Zm-8.9 .5l-5.8-3.2c-0.5-0.4-1-1.1-1-1.9c0-0.7 .4-1.1 1-0.7l5.8 3.2c.5 .4 1 1.1 1 1.8c0 .8-0.5 1-1 .8Zm31.9 12.3l-3.7-2.1c-0.5-0.4-1-1.1-1-1.8c0-0.8 .4-1.1 1-0.8l3.7 2.1c.5 .4 1 1.1 1 1.9c0 .7-0.4 1.1-1 .7Zm-20.2-33.4l-10.2-5.7c-0.5-0.3-1-1.1-1-1.8c0-0.7 .4-1.1 1-0.7l10.2 5.6c.5 .4 1 1.1 1 1.9c0 .7-0.5 1.1-1 .7Zm-0.4-5.7l-17.7-9.8c-0.5-0.4-1-1.1-1-1.9c0-0.7 .4-1.1 1-0.7l17.7 9.9c.5 .3 1 1.1 1 1.8c0 .7-0.4 1.1-1 .7Zm-7.4 6.9l-10.2-5.6c-0.5-0.4-1-1.1-1-1.9c0-0.7 .4-1.1 1-0.7l10.2 5.7c.5 .3 1 1.1 1 1.8c0 .7-0.4 1.1-1 .7Zm15.4 3.1l-3.7-2.1c-0.5-0.3-1-1.1-1-1.8c0-0.8 .4-1.1 1-0.8l3.7 2.1c.5 .4 1 1.1 1 1.9c0 .7-0.4 1.1-1 .7Zm31.3-4.5l-21.8-12.2c-0.5-0.4-1-1.1-1-1.9c0-0.7 .4-1.1 1-0.7l21.8 12.2c.5 .3 1 1.1 1 1.8c0 .8-0.4 1.1-1 .8Zm-44.4 13.8l-12.2-6.8c-0.5-0.4-1-1.1-1-1.9c0-0.7 .4-1.1 1-0.7l12.2 6.8c.5 .3 1 1.1 1 1.8c0 .8-0.5 1-1 .8Zm-8.9-43.7l-8.9-5c-0.5-0.4-1-1.1-1-1.9c0-0.7 .4-1.1 1-0.7l8.9 5.1c.5 .3 1 1.1 1 1.8c0 .7-0.5 1.1-1 .7Zm2.3 56.5l-10.4-5.8c-0.6-0.4-1.1-1.1-1.1-1.9c0-0.7 .4-1.1 1.1-0.7l10.4 5.8c.5 .4 1 1.1 1 1.8c0 .8-0.4 1.2-1 .8Zm-265 8.7l53.4-30c10.5-6 20.6-6.9 28.1-2.6c7.5 4.2 11.7 13 11.7 24.9v3.8c-0.4 .2-0.8 .5-1.2 .7v-4.7c0-11.4-3.9-19.8-11-23.9c-7.2-3.9-16.7-3-27 2.6l-53.4 30.1c-0.3 .1-0.6 .1-0.8-0.3c-0.2-0.1-0.1-0.4 .2-0.6Zm166.4-35.8v-116.7c0-23.3 16.9-51.9 37.8-63.5c10.2-5.7 19.8-6.6 27.1-2.6c7.2 4.1 11.3 12.6 11.3 24v8.2c-0.4 .3-0.8 .7-1.1 1.1v-9.3c0-10.9-3.9-19.2-10.7-23c-6.9-3.8-16-3-26 2.6c-20.4 11.5-37.2 39.5-37.2 62.5v116.5c0 19.4-11.7 42.3-27.8 56.1v-1.5c15.4-13.6 26.6-35.7 26.6-54.4Z" clip-path="url(#ClipPath-1)" fill-opacity="0" style="animation: 6s linear infinite both ha6i42o8dl4dlbq7wsnli7ly_fo;"/><path fill="#173d7a" d="M404.7 163.9c1.9-1.8 11-9.5 24.2-11.5c14.9-2.2 21.1 14.7 21.1 14.7c0 0 1.8 8.7 1.7 13.9c0 5.2-0.6 24-0.6 24l-47.1-26.4c-0.2-0.1-0.4-0.2-0.4-0.5v-13.3c.4-0.3 .7-0.5 1.1-0.9Z"/><path fill="#d4ecff" d="M438.2 153.1l-44.8-25l.1 .6c-6.8-4.3-17.3-4.8-31.2 5.2c-27.8 19.7-31.1 47.1-32.5 52.3c-1.4 5.1-0.9 37.7-0.9 37.7c0 0-0.1 78.5-0.1 87.6c-0.1 9.1-2.8 19.3-8.1 30.4c-5.4 11.1-19 24.5-19 24.5v16.1c2.2 17.2 9.8 21.3 21 22.3c9.2 .7 18.8-5.6 26.6-12.5c-0.3 .3-0.5 .5-0.5 .5v16c2.1 17.3 9.8 21.4 21 22.3c11.3 1 23.4-9 31.6-17.5c8.3-8.5 15.3-21.4 19.1-33c3.8-11.7 2.5-26.7 2.5-26.7c0 0 .2-85.8 .2-102.8c.1-16.9 .6-13.9 6.3-30.9c6.1-17.3 21.3-29.2 21.3-29.2l36.3-10.5l-48.9-27.4Z"/><path fill="#173d7a" d="M360.2 429.4c-0.6-0.8-8.6-6-10.7-15.1c-1.1-5.1-1-12.9-1-12.9c0 0 0-4.3 .1-8.2c.2-0.1 .2-0.1 .3-0.3v-1.4c-0.1 .1-0.1 .1-0.3 .2c0-0.9 .2-1.7 .2-2.5c.2-4-2.9-12.6-2.9-12.6c0 0-4.4-11.6-17.5-12.1c-11.5-0.4-23.8 7.6-26.4 9.5v-5.2c-0.2 .1-0.4 .2-0.5 .4v-2.1l.2-0.3v-1.5c-0.1 .2-0.1 .2-0.2 .3c0-0.9 .1-1.7 .1-2.5c.2-4-2.9-12.7-2.9-12.7c0 0-4.4-11.6-17.5-12c-11.5-0.4-23.7 7.6-26.4 9.4v-5.1c-0.4 .2-0.8 .5-1.1 .7v9.1c0 11.1 3.8 19.5 10.8 23.6l.2 .1c.1 0 .1 .1 .3 .1h.1l47.9 26.7v-0.1l47.2 26.5Z"/><path fill="#d4ecff" d="M290.5 340.2c0 0-0.4-0.1-1-0.4c-0.2-0.1-0.4-0.2-0.6-0.2l-45.4-25.6c0 0-8.4-4.4-18.5-0.7c-10.1 3.6-63 34.4-63 34.4l47.1 26.4h.2l46.9 26.2c0 0 26.6-15.9 44.9-26.2l1.1-0.6c7.5-4.2 13.5-7.3 15.4-7.8c11.3-2.9 19.2 .6 21.3 1.7l-48.4-27.2Zm48.5 27.1l.5 .3c0 .1-0.1 0-0.5-0.3Z"/><path fill="#173d7a" d="M451.8 190.1c1.9-1.7 10.9-9.5 24.1-11.5c14.9-2.2 21.2 14.7 21.2 14.7c0 0 1.7 8.8 1.6 13.9c0 5.2-0.5 24.1-0.5 24.1l-47.2-26.4c-0.1-0.1-0.4-0.3-0.4-0.5v-13.3c.4-0.4 .8-0.6 1.2-1Z"/><path fill="#396caa" d="M369.5 431.5c5.2 0 10.9-1.7 16.9-5c20.7-11.6 37.5-40 37.5-63.1v-116.6c0-22.9 16.7-51 37.3-62.5c9.8-5.5 19.1-6.4 25.9-2.6c6.9 3.8 10.7 12.1 10.7 23.1v26.1c0 .4 .3 .6 .7 .6c.3 0 .6-0.2 .6-0.6v-26.1c0-11.5-4.1-20-11.3-24.1c-7.3-4-16.9-3.2-27.1 2.6c-21 11.7-37.9 40.2-37.9 63.5v116.6c0 22.8-16.5 50.6-37 62.1c-9.8 5.4-19 6.4-25.8 2.6c-6.9-3.9-10.7-12-10.7-23v-13.6c0-11.9-4.2-20.7-11.7-24.9c-7.5-4.2-17.6-3.4-28.1 2.6l-53.4 30c-0.3 .2-0.4 .5-0.3 .8c.1 .2 .5 .3 .8 .2l53.4-30.1c10.2-5.6 19.7-6.6 26.9-2.5c7.2 3.9 11.1 12.4 11.1 23.9v13.6c0 11.4 4 19.9 11.2 23.9c3.2 1.7 6.6 2.5 10.3 2.5Z"/><g mask="url(#Mask-1)" transform="translate(348.9,216.1)"><path fill="#5793ce" d="M373.2 275.4l-7.9-4.5c-0.8-0.3-1.4-1.4-1.4-2.4c0-1 .5-1.4 1.3-1l7.9 4.4c.7 .4 1.4 1.5 1.4 2.5c0 1-0.7 1.3-1.3 1Zm16.7 9.3l-11.7-6.5c-0.8-0.4-1.4-1.5-1.4-2.5c0-0.9 .5-1.3 1.2-0.9l11.7 6.5c.8 .4 1.4 1.5 1.4 2.5c.1 .9-0.5 1.4-1.2 .9Zm-17.6-38.4l-15.1-8.5c-0.8-0.4-1.4-1.5-1.4-2.5c0-1 .5-1.3 1.2-1l15 8.4c.8 .4 1.4 1.5 1.4 2.5c.2 1-0.5 1.5-1.1 1.1Zm-9.9 8.7l-5-2.7c-0.7-0.3-1.4-1.4-1.4-2.4c0-1 .5-1.4 1.3-1l5 2.7c.7 .4 1.4 1.5 1.4 2.5c0 .9-0.6 1.3-1.3 .9Zm-1.5 13.5l-3.2-1.7c-0.8-0.4-1.4-1.5-1.4-2.5c0-1 .5-1.4 1.3-1l3.1 1.7c.8 .4 1.4 1.5 1.4 2.5c0 1-0.5 1.5-1.2 1Zm19.8-3.2l-13.2-7.4c-0.8-0.4-1.4-1.5-1.4-2.5c0-1 .5-1.3 1.2-1l13.3 7.4c.7 .4 1.4 1.5 1.4 2.5c0 1-0.5 1.5-1.3 1Zm-0.4-7.4l-23-12.8c-0.8-0.4-1.4-1.5-1.4-2.5c0-1 .5-1.4 1.3-1l23 12.8c.7 .4 1.4 1.5 1.4 2.5c0 1-0.7 1.3-1.3 1Zm-9.5 9l-13.3-7.4c-0.7-0.4-1.3-1.5-1.3-2.5c0-1 .5-1.3 1.2-1l13.2 7.4c.8 .4 1.4 1.5 1.4 2.5c0 1-0.6 1.3-1.2 1Zm19.9 4l-4.8-2.7c-0.8-0.3-1.4-1.4-1.4-2.4c0-1 .5-1.4 1.3-1l4.8 2.7c.8 .4 1.4 1.5 1.4 2.5c0 .8-0.6 1.3-1.3 .9Zm-13.7-36.3l-7.9-4.4c-0.7-0.4-1.4-1.5-1.4-2.5c0-1 .5-1.4 1.3-1l7.9 4.4c.7 .4 1.4 1.5 1.4 2.5c.1 1-0.5 1.4-1.3 1Zm18.8 10.5l-11.7-6.6c-0.7-0.3-1.4-1.4-1.4-2.4c0-1 .5-1.4 1.3-1l11.7 6.5c.8 .4 1.4 1.5 1.4 2.5c.1 1-0.5 1.5-1.3 1Z" transform="translate(-348.9,-88)" style="animation: 6s linear infinite both svy3equq09yrj0w08d4yv68g_t;"/><path fill="#5793ce" d="M373.2 275.4l-7.9-4.5c-0.8-0.3-1.4-1.4-1.4-2.4c0-1 .5-1.4 1.3-1l7.9 4.4c.7 .4 1.4 1.5 1.4 2.5c0 1-0.7 1.3-1.3 1Zm16.7 9.3l-11.7-6.5c-0.8-0.4-1.4-1.5-1.4-2.5c0-0.9 .5-1.3 1.2-0.9l11.7 6.5c.8 .4 1.4 1.5 1.4 2.5c.1 .9-0.5 1.4-1.2 .9Zm-34.5-55l-5-2.8c-0.7-0.3-1.4-1.4-1.4-2.4c0-1 .5-1.4 1.3-1l5 2.7c.7 .4 1.4 1.5 1.4 2.5c.1 1-0.5 1.3-1.3 1Zm16.9 16.6l-15.1-8.5c-0.8-0.4-1.4-1.5-1.4-2.5c0-1 .5-1.3 1.2-1l15 8.4c.8 .4 1.4 1.5 1.4 2.5c.2 1-0.5 1.5-1.1 1.1Zm-9.9 8.7l-5-2.7c-0.7-0.3-1.4-1.4-1.4-2.4c0-1 .5-1.4 1.3-1l5 2.7c.7 .4 1.4 1.5 1.4 2.5c0 .9-0.6 1.3-1.3 .9Zm33.3 47.4l-13.2-7.4c-0.8-0.4-1.4-1.5-1.4-2.5c0-1 .5-1.3 1.2-1l13.3 7.4c.7 .4 1.4 1.5 1.4 2.5c.1 1-0.5 1.3-1.3 1Zm-34.8-33.9l-3.2-1.7c-0.8-0.4-1.4-1.5-1.4-2.5c0-1 .5-1.4 1.3-1l3.1 1.7c.8 .4 1.4 1.5 1.4 2.5c0 1-0.5 1.5-1.2 1Zm1 14.9l-4-2.2c-0.7-0.4-1.4-1.5-1.4-2.5c0-1 .5-1.3 1.3-1l3.9 2.2c.8 .4 1.4 1.5 1.4 2.5c0 1-0.5 1.4-1.2 1Zm15.2 8.6l-10.3-5.8c-0.7-0.3-1.4-1.5-1.4-2.4c0-1 .5-1.4 1.3-1l10.3 5.8c.8 .3 1.4 1.4 1.4 2.4c0 .9-0.5 1.4-1.3 1Zm-11.7 .6l-7.5-4.2c-0.7-0.3-1.4-1.4-1.4-2.4c0-1 .5-1.4 1.3-1l7.5 4.2c.8 .4 1.4 1.5 1.4 2.4c.1 .9-0.5 1.4-1.3 1Zm15.3-27.3l-13.2-7.4c-0.8-0.4-1.4-1.5-1.4-2.5c0-1 .5-1.3 1.2-1l13.3 7.4c.7 .4 1.4 1.5 1.4 2.5c0 1-0.5 1.5-1.3 1Zm-0.4-7.4l-23-12.8c-0.8-0.4-1.4-1.5-1.4-2.5c0-1 .5-1.4 1.3-1l23 12.8c.7 .4 1.4 1.5 1.4 2.5c0 1-0.7 1.3-1.3 1Zm-9.5 9l-13.3-7.4c-0.7-0.4-1.3-1.5-1.3-2.5c0-1 .5-1.3 1.2-1l13.2 7.4c.8 .4 1.4 1.5 1.4 2.5c0 1-0.6 1.3-1.2 1Zm19.9 4l-4.8-2.7c-0.8-0.3-1.4-1.4-1.4-2.4c0-1 .5-1.4 1.3-1l4.8 2.7c.8 .4 1.4 1.5 1.4 2.5c0 .8-0.6 1.3-1.3 .9Zm-17.1 11.9l-15.8-8.9c-0.8-0.4-1.4-1.5-1.4-2.5c0-1 .5-1.3 1.3-1l15.7 8.9c.8 .4 1.4 1.5 1.4 2.5c.2 1-0.5 1.5-1.2 1Zm-11.6-56.6l-11.7-6.5c-0.8-0.4-1.4-1.5-1.4-2.5c0-1 .5-1.3 1.3-1l11.7 6.6c.7 .3 1.4 1.4 1.4 2.4c0 1-0.5 1.4-1.3 1Zm3.1 73.3l-13.5-7.5c-0.8-0.4-1.4-1.5-1.4-2.4c0-1 .5-1.4 1.2-1l13.5 7.5c.8 .4 1.4 1.5 1.4 2.4c0 1-0.5 1.4-1.2 1Zm6.2 44.5l-7.9-4.4c-0.8-0.4-1.4-1.5-1.4-2.5c0-1 .5-1.3 1.3-1l7.9 4.5c.7 .3 1.4 1.4 1.4 2.4c0 1-0.6 1.4-1.3 1Zm16.8 9.4l-11.7-6.5c-0.8-0.4-1.4-1.5-1.4-2.5c0-1 .5-1.4 1.2-1l11.7 6.5c.8 .4 1.4 1.5 1.4 2.5c0 1-0.5 1.4-1.2 1Zm-17.7-38.6l-15-8.4c-0.8-0.3-1.4-1.4-1.4-2.4c0-1 .5-1.4 1.3-1l15 8.4c.7 .3 1.4 1.4 1.4 2.4c0 1-0.5 1.5-1.3 1Zm-9.9 8.9l-5-2.7c-0.7-0.4-1.4-1.5-1.4-2.5c0-1 .5-1.3 1.3-1l4.9 2.7c.8 .4 1.4 1.5 1.4 2.5c.2 .9-0.5 1.4-1.2 1Zm-1.6 13.4l-3.1-1.7c-0.8-0.4-1.4-1.5-1.4-2.5c0-1 .5-1.3 1.2-1l3.2 1.8c.8 .3 1.4 1.4 1.4 2.4c.1 1-0.5 1.4-1.3 1Zm19.9-3.2l-13.2-7.4c-0.8-0.3-1.4-1.5-1.4-2.4c0-1 .5-1.4 1.2-1l13.3 7.4c.7 .3 1.4 1.4 1.4 2.4c.1 1-0.5 1.4-1.3 1Zm-0.4-7.4l-23-12.8c-0.8-0.4-1.4-1.5-1.4-2.5c0-0.9 .5-1.3 1.3-0.9l23 12.8c.7 .3 1.4 1.4 1.4 2.4c0 1-0.5 1.4-1.3 1Zm-9.5 9l-13.3-7.4c-0.7-0.3-1.4-1.5-1.4-2.4c0-1 .6-1.4 1.3-1l13.2 7.4c.8 .3 1.4 1.4 1.4 2.4c0 1-0.5 1.4-1.2 1Zm19.9 4l-4.8-2.8c-0.8-0.3-1.4-1.4-1.4-2.4c0-1 .5-1.4 1.3-1l4.8 2.7c.8 .4 1.4 1.5 1.4 2.5c0 1-0.5 1.5-1.3 1Z" transform="translate(24,196.8) translate(-372.9,-284.8)" style="animation: 6s linear infinite both ghz341dkxyxdrjlaxxtiom6j_t;"/><path fill="#5793ce" d="M373.2 275.4l-7.9-4.5c-0.8-0.3-1.4-1.4-1.4-2.4c0-1 .5-1.4 1.3-1l7.9 4.4c.7 .4 1.4 1.5 1.4 2.5c0 1-0.7 1.3-1.3 1Zm16.7 9.3l-11.7-6.5c-0.8-0.4-1.4-1.5-1.4-2.5c0-0.9 .5-1.3 1.2-0.9l11.7 6.5c.8 .4 1.4 1.5 1.4 2.5c.1 .9-0.5 1.4-1.2 .9Zm-17.6-38.4l-15.1-8.5c-0.8-0.4-1.4-1.5-1.4-2.5c0-1 .5-1.3 1.2-1l15 8.4c.8 .4 1.4 1.5 1.4 2.5c.2 1-0.5 1.5-1.1 1.1Zm-9.9 8.7l-5-2.7c-0.7-0.3-1.4-1.4-1.4-2.4c0-1 .5-1.4 1.3-1l5 2.7c.7 .4 1.4 1.5 1.4 2.5c0 .9-0.6 1.3-1.3 .9Zm-1.5 13.5l-3.2-1.7c-0.8-0.4-1.4-1.5-1.4-2.5c0-1 .5-1.4 1.3-1l3.1 1.7c.8 .4 1.4 1.5 1.4 2.5c0 1-0.5 1.5-1.2 1Zm19.8-3.2l-13.2-7.4c-0.8-0.4-1.4-1.5-1.4-2.5c0-1 .5-1.3 1.2-1l13.3 7.4c.7 .4 1.4 1.5 1.4 2.5c0 1-0.5 1.5-1.3 1Zm-0.4-7.4l-23-12.8c-0.8-0.4-1.4-1.5-1.4-2.5c0-1 .5-1.4 1.3-1l23 12.8c.7 .4 1.4 1.5 1.4 2.5c0 1-0.7 1.3-1.3 1Zm-9.5 9l-13.3-7.4c-0.7-0.4-1.4-1.5-1.4-2.5c0-1 .6-1.3 1.3-1l13.2 7.4c.8 .4 1.4 1.5 1.4 2.5c0 1-0.6 1.3-1.2 1Zm19.9 4l-4.8-2.7c-0.8-0.3-1.4-1.4-1.4-2.4c0-1 .5-1.4 1.3-1l4.8 2.7c.8 .4 1.4 1.5 1.4 2.5c0 .8-0.6 1.3-1.3 .9Zm-13.7-36.3l-7.9-4.4c-0.7-0.4-1.4-1.5-1.4-2.5c0-1 .5-1.4 1.3-1l7.9 4.4c.7 .4 1.4 1.5 1.4 2.5c.1 1-0.5 1.4-1.3 1Zm18.8 10.5l-11.7-6.6c-0.7-0.3-1.4-1.4-1.4-2.4c0-1 .5-1.4 1.3-1l11.7 6.5c.8 .4 1.4 1.5 1.4 2.5c.1 1-0.5 1.5-1.3 1Z" transform="translate(-348.9,-105)" style="animation: 6s linear infinite both r5o37nfkkg18mp3rhyevdv4o_t;"/><path fill="#5793ce" d="M373.2 275.4l-7.9-4.5c-0.8-0.3-1.4-1.4-1.4-2.4c0-1 .5-1.4 1.3-1l7.9 4.4c.7 .4 1.4 1.5 1.4 2.5c0 1-0.7 1.3-1.3 1Zm16.7 9.3l-11.7-6.5c-0.8-0.4-1.4-1.5-1.4-2.5c0-0.9 .5-1.3 1.2-0.9l11.7 6.5c.8 .4 1.4 1.5 1.4 2.5c.1 .9-0.5 1.4-1.2 .9Zm-34.5-55l-5-2.8c-0.7-0.3-1.4-1.4-1.4-2.4c0-1 .5-1.4 1.3-1l5 2.7c.7 .4 1.4 1.5 1.4 2.5c.1 1-0.5 1.3-1.3 1Zm16.9 16.6l-15.1-8.5c-0.8-0.4-1.4-1.5-1.4-2.5c0-1 .5-1.3 1.2-1l15 8.4c.8 .4 1.4 1.5 1.4 2.5c.2 1-0.5 1.5-1.1 1.1Zm-9.9 8.7l-5-2.7c-0.7-0.3-1.4-1.4-1.4-2.4c0-1 .5-1.4 1.3-1l5 2.7c.7 .4 1.4 1.5 1.4 2.5c0 .9-0.6 1.3-1.3 .9Zm33.3 47.4l-13.2-7.4c-0.8-0.4-1.4-1.5-1.4-2.5c0-1 .5-1.3 1.2-1l13.3 7.4c.7 .4 1.4 1.5 1.4 2.5c.1 1-0.5 1.3-1.3 1Zm-34.8-33.9l-3.2-1.7c-0.8-0.4-1.4-1.5-1.4-2.5c0-1 .5-1.4 1.3-1l3.1 1.7c.8 .4 1.4 1.5 1.4 2.5c0 1-0.5 1.5-1.2 1Zm1 14.9l-4-2.2c-0.7-0.4-1.4-1.5-1.4-2.5c0-1 .5-1.3 1.3-1l3.9 2.2c.8 .4 1.4 1.5 1.4 2.5c0 1-0.5 1.4-1.2 1Zm15.2 8.6l-10.3-5.8c-0.7-0.3-1.4-1.5-1.4-2.4c0-1 .5-1.4 1.3-1l10.3 5.8c.8 .3 1.4 1.4 1.4 2.4c0 .9-0.5 1.4-1.3 1Zm-11.7 .6l-7.5-4.2c-0.7-0.3-1.4-1.4-1.4-2.4c0-1 .5-1.4 1.3-1l7.5 4.2c.8 .4 1.4 1.5 1.4 2.4c.1 .9-0.5 1.4-1.3 1Zm15.3-27.3l-13.2-7.4c-0.8-0.4-1.4-1.5-1.4-2.5c0-1 .5-1.3 1.2-1l13.3 7.4c.7 .4 1.4 1.5 1.4 2.5c0 1-0.5 1.5-1.3 1Zm-0.4-7.4l-23-12.8c-0.8-0.4-1.4-1.5-1.4-2.5c0-1 .5-1.4 1.3-1l23 12.8c.7 .4 1.4 1.5 1.4 2.5c0 1-0.7 1.3-1.3 1Zm-9.5 9l-13.3-7.4c-0.7-0.4-1.4-1.5-1.4-2.5c0-1 .6-1.3 1.3-1l13.2 7.4c.8 .4 1.4 1.5 1.4 2.5c0 1-0.6 1.3-1.2 1Zm19.9 4l-4.8-2.7c-0.8-0.3-1.4-1.4-1.4-2.4c0-1 .5-1.4 1.3-1l4.8 2.7c.8 .4 1.4 1.5 1.4 2.5c0 .8-0.6 1.3-1.3 .9Zm-17.1 11.9l-15.8-8.9c-0.8-0.4-1.4-1.5-1.4-2.5c0-1 .5-1.3 1.3-1l15.7 8.9c.8 .4 1.4 1.5 1.4 2.5c.2 1-0.5 1.5-1.2 1Zm-11.6-56.6l-11.7-6.5c-0.8-0.4-1.4-1.5-1.4-2.5c0-1 .5-1.3 1.3-1l11.7 6.6c.7 .3 1.4 1.4 1.4 2.4c0 1-0.5 1.4-1.3 1Zm3.1 73.3l-13.5-7.5c-0.8-0.4-1.4-1.5-1.4-2.4c0-1 .5-1.4 1.2-1l13.5 7.5c.8 .4 1.4 1.5 1.4 2.4c0 1-0.5 1.4-1.2 1Zm6.2 44.5l-7.9-4.4c-0.8-0.4-1.4-1.5-1.4-2.5c0-1 .5-1.3 1.3-1l7.9 4.5c.7 .3 1.4 1.4 1.4 2.4c0 1-0.6 1.4-1.3 1Zm16.8 9.4l-11.7-6.5c-0.8-0.4-1.4-1.5-1.4-2.5c0-1 .5-1.4 1.2-1l11.7 6.5c.8 .4 1.4 1.5 1.4 2.5c0 1-0.5 1.4-1.2 1Zm-17.7-38.6l-15-8.4c-0.8-0.3-1.4-1.4-1.4-2.4c0-1 .5-1.4 1.3-1l15 8.4c.7 .3 1.4 1.4 1.4 2.4c0 1-0.5 1.5-1.3 1Zm-9.9 8.9l-5-2.7c-0.7-0.4-1.4-1.5-1.4-2.5c0-1 .5-1.3 1.3-1l4.9 2.7c.8 .4 1.4 1.5 1.4 2.5c.2 .9-0.5 1.4-1.2 1Zm-1.6 13.4l-3.1-1.7c-0.8-0.4-1.4-1.5-1.4-2.5c0-1 .5-1.3 1.2-1l3.2 1.8c.8 .3 1.4 1.4 1.4 2.4c.1 1-0.5 1.4-1.3 1Zm19.9-3.2l-13.2-7.4c-0.8-0.3-1.4-1.5-1.4-2.4c0-1 .5-1.4 1.2-1l13.3 7.4c.7 .3 1.4 1.4 1.4 2.4c.1 1-0.5 1.4-1.3 1Zm-0.4-7.4l-23-12.8c-0.8-0.4-1.4-1.5-1.4-2.5c0-0.9 .5-1.3 1.3-0.9l23 12.8c.7 .3 1.4 1.4 1.4 2.4c0 1-0.5 1.4-1.3 1Zm-9.5 9l-13.3-7.4c-0.7-0.3-1.4-1.5-1.4-2.4c0-1 .6-1.4 1.3-1l13.2 7.4c.8 .3 1.4 1.4 1.4 2.4c0 1-0.5 1.4-1.2 1Zm19.9 4l-4.8-2.8c-0.8-0.3-1.4-1.4-1.4-2.4c0-1 .5-1.4 1.3-1l4.8 2.7c.8 .4 1.4 1.5 1.4 2.5c0 1-0.5 1.5-1.3 1Z" transform="translate(24,179.8) translate(-372.9,-284.8)" style="animation: 6s linear infinite both cfzgn323qwu5h8qppoxcvjf4_t;"/></g><path fill="#d4ecff" d="M429 503.7l14.6-8.1l14.7 8.1l-14.7 8.2l-14.6-8.2Zm31-17.6l14.7-8.1l14.6 8.1l-14.6 8.3l-14.7-8.3Zm31-17.1l14.6-8.2l14.6 8.2l-14.6 8.1l-14.6-8.1Z"/><path fill="#c13d1a" d="M474.7 486.1v-43.6l-14.7-8.2v43.7l14.7 8.1Z"/><path fill="#d55053" d="M474.7 442.5l14.6-8.2v43.7l-14.6 8.1v-43.6Zm0 43.6v-43.6l-14.7-8.2v43.7l14.7 8.1Zm-31.1 17.6v-24.5l-14.6-8.1v24.5l14.6 8.1Zm0-24.5l14.7-8.1v24.5l-14.7 8.1v-24.5Z"/><path fill="#f55d61" d="M429 471.1l14.6-8.3l14.7 8.3l-14.7 8.1l-14.6-8.1Z"/><path fill="#d55053" d="M505.6 469v-60l-14.6-8.2v60l14.6 8.2Zm0-60l14.6-8.2v60l-14.6 8.2v-60Z"/><path fill="#f55d61" d="M491 400.8l14.6-8.2l14.6 8.2l-14.6 8.2l-14.6-8.2Zm-31 33.5l14.7-8.1l14.6 8.1l-14.6 8.2l-14.7-8.2Z"/><path fill="#5793ce" d="M221 421.9c0 0-4.5-2.2-7.3 1.1c-2.8 3.3-6.7 11.1-6.8 16.3c-0.2 5.3 4.3 4.9 6.8 3.7c2.7-1.3 10.3-12 10.7-14.1c.5-2.1-0.5-4.9-1.3-5.5c-0.6-0.6-2.1-1.5-2.1-1.5Z"/><path fill="#d4ecff" d="M222 420.8l.2 4.6c0 .9-0.5 1.8-1.2 2.3c-0.8 .5-1.9 .7-3.5 .5c-3.4-0.5-3.7-1.5-3.9-6.1c-0.4-4.4 8.4-1.3 8.4-1.3Z"/><path fill="#5793ce" d="M204.4 413.2c0 0-4.4-2.3-7.2 1.1c-2.8 3.3-6.8 11.1-6.9 16.2c-0.1 5.3 4.3 5 6.9 3.7c2.7-1.2 10.3-11.9 10.7-14c.5-2.1-0.5-5-1.3-5.6c-0.6-0.6-2.2-1.4-2.2-1.4Z"/><path fill="#d4ecff" d="M205.5 412.2l.2 4.5c0 1-0.5 1.9-1.3 2.4c-0.7 .5-1.9 .7-3.4 .5c-3.4-0.5-3.7-1.5-3.9-6.1c-0.4-4.5 8.4-1.3 8.4-1.3Z"/><path fill="#173d7a" d="M245.8 329c-1.4-21.1-23.6 3.1-23.6 3.1l-15.1 14.4l-13.7 14.5c-2.7 2.9-4 6.7-3.5 10.5l5.6 40.8c.3 2 2.1 3.4 4.2 3.4c.7 0 1.3 0 2.1-0.1c4.9-0.7 4.5-5.3 4.5-5.3l-1-38.2l28.8-16.7c-0.2 .1 12.9-5.3 11.7-26.4Z"/><path fill="#173d7a" d="M262.3 337c-1.4-21.1-23.5 3.1-23.5 3.1l-15.2 14.4l-13.7 14.5c-2.7 2.9-3.9 6.7-3.4 10.5l5.6 40.8c.2 2 2 3.5 4.2 3.5c.6 0 1.2 0 2-0.2c5-0.7 4.6-5.3 4.6-5.3l-1-38.2l28.6-16.6c0 0 13.1-5.4 11.8-26.5Z"/><path fill="#5793ce" d="M249.1 269.3c16.8 6.8 16.5 16.4 16.5 16.4c0 0-3.3 35.4-2.2 58.9c.6 9.9-54 10.6-45.9-15.6c9.6-31.1 6-56.2 10.6-60c4.3-3.7 16.7-1.4 21 .3Z"/><path fill="#ffc2b0" d="M254.6 277.9c.8-3.3-2.2-6.9-6.8-8.1c-4.7-1.1-9.1 .6-10 3.9c-0.9 3.3 2.2 6.9 6.8 8.1c4.6 1.1 9.1-0.6 10-3.9Z"/><path fill="#fff" d="M247.4 282.9c-1 0-2-0.1-3-0.4c-2.4-0.6-4.5-1.8-5.9-3.4c-1.4-1.7-2-3.7-1.5-5.6c1-3.7 6-5.6 10.9-4.4c2.4 .6 4.5 1.8 5.9 3.4c1.4 1.8 2 3.7 1.5 5.6c-0.8 2.9-4.1 4.8-7.9 4.8Zm-2.5-12.7c-3.2 0-5.7 1.4-6.4 3.7c-0.4 1.4 0 2.8 1.2 4.2c1.1 1.3 2.9 2.5 5.1 2.9c4.1 1.2 8.2-0.4 9-3.3c.4-1.3 0-2.8-1.2-4.2c-1.1-1.3-2.9-2.4-5.1-2.9c-0.8-0.3-1.7-0.4-2.6-0.4Z"/><path fill="#ffc2b0" d="M242.3 268.6c0 0 .2 .6-0.1 5.8c-0.1 1.6 5.7 3.2 7.3 1.7c1.5-1.5 .8-2.9 1.2-8.5c.4-5.5-8.4 1-8.4 1Z"/><path fill="#ea9c92" d="M250.9 267.6c0 0-1.4 5.2-8.6 7.2l.2-4.7l8.4-2.5Z"/><path fill="#ffc2b0" d="M246 269.9c6.9-1.7 11.1-8.5 9.3-15.3c-1.8-6.7-8.9-10.7-15.8-9c-7 1.7-11.1 8.6-9.3 15.3c1.8 6.7 8.8 10.8 15.8 9Z"/><path fill="#ea9c92" d="M245.8 258.1c0 0-7.2 3-12.1 3c-5 0-3.8-4-3.8-4l14.6-2.1l1.3 3.1Z"/><path fill="#f55d61" d="M232.2 259c0 0 6.2-2.6 11.7-1.5c1.2 .3 2.4 .9 3.3 1.9c.2 .3 .6 .6 1 .7c1 .2 2.5-3.7 4.4-3.8c1.9-0.1 3.2 1.2 1.7 3.6c-1.5 2.3-1 5-0.3 5.4c.8 .3 8.3-5.2 1.7-17.9c-6.9-12.7-23.7-5.9-26.3-3.3c0 0-2.8 2.3-5 .2c0 0-2.5 18.4 7.8 14.7Z"/><path fill="#396caa" d="M255.1 292.3c0 0-2.5 12.4-2.6 18.3c0 1.6 1 3.1 2.6 3.6v-21.9Z"/><path fill="#5793ce" d="M190.8 348.9l-1.1-0.1v2.6c0 .4 .1 .6 .6 .9l.7 .3v-3.7h-0.2Z"/><path fill="#fff" d="M223.4 370.9c.9 .4 2.1 .2 3-0.1v-4.5h-3v4.6Z"/><path fill="#ffc2b0" d="M214.1 334.7l-0.4 2.2c-0.2 1.8-0.2 3.8 .1 5.6l.4 2c.3 1.1 1.2 2 2.3 2.1c.9 .1 1.7-0.5 1.8-1.3l.5-4.7c0 0 1.3 1.6 1.8 1.6c.6 0-0.6-4.7-2-7.4c-1.2-2.6-4.5-0.1-4.5-0.1Z"/><path fill="#5793ce" d="M187.8 322.9l-0.8-0.9l1.5-0.9c.3-0.2 .7-0.1 1.2 .1l.6 .4l-2.5 1.3Z"/><g transform="translate(186.5,321.2)"><path fill="#396caa" d="M41.6 22.9l-2.1-1.1h-22.6l-11 6.2l-2.7-0.4v2.6c0 .4 .1 .6 .6 .9l32.7 18.3c.5 .3 1.1 .4 1.9 .4l3.2-26.9Z"/><path fill="#396caa" d="M15.4 35.5l-2-1.1l-11.4-19v-12.4l-1.6-2.1l1.5-0.9c.3-0.2 .6-0.1 1.1 .1l32.7 18.4c.5 .2 .9 .7 1.3 1.4l-21.6 15.6Z"/><path fill="#5793ce" d="M63.3 33.2l-4.4-0.7l-29-16.1c-0.9-0.5-2.6-0.5-3.6 .1l-20.4 11.5l-2.7-0.4v2.6c0 .4 .1 .6 .6 .9l32.7 18.3c.9 .5 2.5 .5 3.6-0.1l22.2-12.4c.6-0.4 .9-0.8 .9-1.3v-2.4h.1Z"/><path fill="#fff" d="M36.5 46.8l-32.7-18.3c-0.9-0.5-0.7-1.5 .3-2l22.2-12.4c1-0.7 2.7-0.7 3.6-0.2l32.7 18.4c.9 .5 .7 1.5-0.3 2l-22.2 12.4c-1.1 .6-2.7 .6-3.6 .1Z"/><path fill="#d4ecff" d="M36 44.1l-27.2-15.3c-0.8-0.3-0.7-1.2 .2-1.7l12-6.5c.9-0.5 2.3-0.5 3-0.1l27.3 15.2c.7 .4 .6 1.3-0.3 1.8l-12 6.5c-1 .5-2.2 .5-3 .1Z"/><path fill="#173d7a" d="M35.4 48.7l-2.8-3.5l-28.9-16.1c-0.9-0.5-1.7-2-1.7-3.1v-22.9l-1.6-2.1l1.5-0.9c.3-0.2 .6-0.1 1.1 .2l32.7 18.3c.9 .5 1.7 2 1.7 3.1v24.9c0 .6-0.3 1.1-0.7 1.3l-1.3 .8Z"/><path fill="#5793ce" d="M34.3 19.2l-32.6-18.3c-0.9-0.5-1.7 0-1.7 1.2v24.9c0 1.2 .8 2.6 1.7 3.1l32.6 18.3c.9 .5 1.7 0 1.7-1.2v-24.9c0-1.1-0.8-2.4-1.7-3.1Z"/></g><g transform="translate(265.5,312) translate(-35.7,-2.8)" style="animation: 6s linear infinite both oboyjbxvj3wu40umtgbuhgie_t;"><path fill="#ffc2b0" d="M256.2 311.6v9.6c0 1.1-0.5 2.1-1.3 2.9l-20.7 18.1l2.7 3.2l26.7-18.8c1.2-0.8 2-2.2 2.1-3.7l1.8-16.6l-11.3 5.3Z" transform="translate(-226,-306.3)" style="animation: 6s linear infinite both ukisuic1tfetldk5guj5yck1_d;"/><path fill="#ffc2b0" d="M236.9 345.4l-0.5 1.1c-0.7 1.2-1.6 2.2-2.8 2.9l-3.3 2c-1.1 .6-2.3 .6-3.4 .1c0 0-0.1 0-0.1-0.1c-1-0.6-1.1-2.1-0.2-2.9l3.4-3.4c0 0-1.9 1.4-2.4 .9c-0.4-0.4 1.9-2.5 3.5-2.5c1.8-0.1 3.1-1.3 3.1-1.3l2.7 3.2Z" transform="translate(-226,-306.3)" style="animation: 6s linear infinite both x5mncn0jd7rjqeqipth5qy86_t, 6s linear infinite both x5mncn0jd7rjqeqipth5qy86_d;"/></g><path fill="#5793ce" d="M264.2 281c0 0 6.1 9 8.4 32.6c0 0-10.6 3.3-16.4 1.5c-6-2 8-34.1 8-34.1Z"/><path fill="#ffc2b0" d="M225.2 299.9l-3.6 6.8c-0.9 1.6-1.3 3.3-1.4 5l-1.5 23.1l-4.6-0.1l-2-25.9c-0.2-0.8 0-1.6 .1-2.4l2.4-13l10.6 6.5Z" transform="translate(217.5,296.5) rotate(.4) translate(-219.5,-297)" style="animation: 6s linear infinite both m14xsb07ap83ag2xjcxe9gox_t;"/><path fill="#5793ce" d="M228.3 269c0 0-12.4 13.2-17.4 25.1c0 0 4.2 7.4 14.6 10.4c10.5 2.9 2.8-35.5 2.8-35.5Z"/><path fill="#396caa" d="M223.1 303.7l2.1-18.8l-4.7 17.7c.7 .4 1.7 .8 2.6 1.1Z"/><path fill="#fff" d="M237.6 266.4l-3.3-0.9c0 0 1.7 2.5 4 3.1c2.3 .6 2.6-1.2 2.6-1.2l-3.3-1Zm16.1-3.3c1 0 1.9-0.9 1.9-1.9c0-1-0.9-1.8-1.9-1.8c-1.1 0-2 .8-2 1.8c0 1 .9 1.9 2 1.9Z"/><path fill="#f55d61" d="M533.6 268.1l-5.6-11.1l11.4-5.4l5.6 11.1l-11.4 5.4Zm-2.2-10l3.3 6.7l6.9-3.2l-3.3-6.7l-6.9 3.2Z" transform="translate(536.5,259.9) translate(-536.5,-259.9)" style="animation: 6s linear infinite both wpzqvvbw4kc7kj1dmf7i6p4v_t;"/><path fill="#d4ecff" d="M292.9 478.8c-12.4-7-32.6-7-45.1 0c-12.5 7.1-12.5 18.3 0 25.3c12.5 7 32.7 7 45.1 0c12.5-7 12.5-18.4 0-25.3Zm-12.2 18.4c-5.7 3.2-15 3.2-20.7 0c-5.7-3.2-5.7-8.4 0-11.6c5.7-3.2 15-3.2 20.7 0c5.8 3.2 5.8 8.4 0 11.6Z"/><path fill="#d55053" d="M243.1 474.6l11.4 .2c.9-1.1 2.1-2.1 3.6-3c6.2-3.4 16.2-3.8 22.9-0.9l6.7-6.1l10.5 .1c-0.5-0.4-1.1-0.6-1.7-1c-14.5-8.1-37.9-8.1-52.4 0c-2.7 1.5-4.8 3.2-6.5 5l5.5 5.7Z"/><path fill="#d55053" d="M298.2 449v16l-10.5-0.1v-16l10.5 .1Z"/><path fill="#d55053" d="M281 455.1v16l6.7-6.2v-16l-6.7 6.2Zm-26.6 3.6v16.1l15-11.9l11.6 8.2v-16l-10.7-5.1c0 0-14.6 4.3-15.4 4.6c-0.7 .2-0.5 4.1-0.5 4.1Z"/><path fill="#d55053" d="M243.1 458.6v16l11.3 .2v-16.1l-11.3-0.1Zm-5.5-5.6v16l5.5 5.6v-16l-5.5-5.6Z"/><path fill="#f55d61" d="M243.1 458.6l11.4 .1c.9-1.1 2.1-2 3.6-2.9c6.2-3.5 16.2-3.8 22.9-0.9l6.7-6.1l10.5 .1c-0.5-0.4-1.1-0.6-1.7-1c-14.5-8.1-37.9-8.1-52.4 0c-2.7 1.5-4.8 3.2-6.5 4.9l5.5 5.8Z"/><path fill="#5793ce" d="M284.4 457v14.7l9.8-2.4c0 0-0.6-8.6-0.7-8.8c-0.2-0.3-9.1-3.5-9.1-3.5Z"/><path fill="#173d7a" d="M276.9 471.7v16l1 1.1l7-3.8c0 0-1-12.2-1.1-12.4c-0.1-0.3-6.9-0.9-6.9-0.9Z"/><path fill="#396caa" d="M290.4 467.6l-6 5.4c5 3.9 4.4 9.2-1.8 12.6c-1.6 1-3.5 1.6-5.7 2.1l6.1 6.4l-5.4 4.9c6.8-0.7 13.4-2.7 18.9-5.6c12.5-6.9 14.1-17.6 5.2-25.7l-11.3-0.1Z"/><path fill="#396caa" d="M277.7 483v16l13.5-5l16.2-15l-0.1-17l-17.1 13.3l-12.5 7.7Z"/><path fill="#d4ecff" d="M290.4 451.6l-6 5.4c5 3.8 4.4 9.1-1.8 12.6c-1.6 1-3.5 1.6-5.7 2.1l6.1 6.4l-5.4 4.9c6.8-0.7 13.4-2.7 18.9-5.6c12.5-6.9 14.1-17.7 5.2-25.7l-11.3-0.1Z"/><path fill="#396caa" d="M277.6 494l-5.5-5.6c-5.1 .3-10.3-0.6-14.1-2.8c-4-2.2-5.6-5.3-5-8.1l-13-0.3l-4.9-5.1c-4.3 7.2-1.4 15.5 8.9 21.3c7.5 4.2 17.5 6.3 27.5 6l6.1-5.4Z"/><path fill="#396caa" d="M271.6 483.5v16l-38.3-20.5v-16.2l5.6 2.2l32.7 18.5Z"/><path fill="#173d7a" d="M277.6 478v16l-6 5.5v-16l6-5.5Z"/><path fill="#5793ce" d="M277.6 478l-5.5-5.6c-5.1 .3-10.3-0.6-14.1-2.8c-4-2.2-5.6-5.3-5-8.1l-13-0.3l-4.9-5.2c-4.3 7.3-1.4 15.6 8.9 21.4c7.5 4.1 17.5 6.2 27.5 6l6.1-5.4Z"/><path fill="#fff" d="M126 152.2c-4.6 0-8.3-3.5-8.3-8c0-4.4 3.7-8 8.3-8c4.6 0 8.3 3.6 8.3 8c0 4.5-3.7 8-8.3 8Zm0-13.5c-3.2 0-5.7 2.4-5.7 5.5c0 3.1 2.5 5.6 5.7 5.6c3.2 0 5.7-2.5 5.7-5.6c0-3.1-2.5-5.5-5.7-5.5Z"/><path fill="#d55053" d="M439.6 208.8l-34-18.9c-0.6-0.4-1.3-0.4-1.8-0.2l-3.3 1.9c0 0 1.4 .5 2.3 .8v24.1c0 1.9 1.3 4.2 2.8 5l32.6 18.3v2.8l3.3-1.8c.5-0.4 .9-1.2 .9-2.1v-24.8c0-2-1.3-4.2-2.8-5.1Z"/><path fill="#f55d61" d="M436.3 242.4l-34-19c-1.5-0.9-2.8-3.1-2.8-5.1v-24.6c0-2 1.3-2.9 2.8-2l34 19c1.5 .8 2.8 3.1 2.8 5v24.6c0 1.9-1.3 2.8-2.8 2.1Z"/><path fill="#fff" d="M413.8 214.9c0 1.5-1.1 1.9-2.3 1.2c-1.3-0.7-2.3-2.5-2.3-3.8c0-1.5 1-2 2.3-1.2c1.1 .6 2.3 2.3 2.3 3.8Zm6.8 3.8c0 1.5-1 2-2.3 1.2c-1.2-0.7-2.3-2.4-2.3-3.8c0-1.5 1.1-2 2.3-1.2c1.3 .7 2.3 2.4 2.3 3.8Zm7 3.9c0 1.5-1 2-2.3 1.3c-1.2-0.8-2.3-2.5-2.3-3.9c0-1.4 1.1-1.9 2.3-1.2c1.3 .6 2.3 2.4 2.3 3.8Z"/><path fill="#5793ce" d="M274.3 171.4l-33.4-18.6c-0.6-0.4-1.2-0.4-1.7-0.2l-3.2 1.9c0 0 1.4 .5 2.3 .9v23.5c0 2 1.1 4.2 2.6 4.9l32 17.9v2.7l3.3-1.9c.5-0.3 .9-0.9 .9-2v-24.1c-0.2-1.9-1.3-4.2-2.8-5Z"/><path fill="#d4ecff" d="M270.9 204.3l-33.3-18.8c-1.5-0.8-2.6-3-2.6-4.9v-24c0-2 1.1-2.8 2.6-2l33.3 18.6c1.6 .9 2.7 3.1 2.7 4.9v24.1c0 2-1.1 2.8-2.7 2.1Z"/><path fill="#fff" d="M248.8 177.3c0 1.3-1 2-2.3 1.2c-1.2-0.7-2.3-2.3-2.3-3.8c0-1.4 1.1-2 2.3-1.2c1.3 .7 2.3 2.4 2.3 3.8Zm6.9 3.8c0 1.4-1 2-2.3 1.2c-1.3-0.7-2.3-2.3-2.3-3.8c0-1.3 1-2 2.3-1.2c1.3 .7 2.3 2.5 2.3 3.8Zm6.9 3.8c0 1.4-1.1 2-2.3 1.3c-1.3-0.8-2.3-2.4-2.3-3.9c0-1.3 1-1.9 2.3-1.2c1.2 .7 2.3 2.5 2.3 3.8Z"/><path fill="#d4ecff" d="M91 353.1c3.3 0 6-2.6 6-5.8c0-3.2-2.7-5.8-6-5.8c-3.3 0-6 2.6-6 5.8c0 3.2 2.7 5.8 6 5.8Zm380.1-209c3.9 0 7.1-3.1 7.1-6.9c0-3.8-3.2-6.9-7.1-6.9c-3.9 0-7.1 3.1-7.1 6.9c0 3.8 3.2 6.9 7.1 6.9Z"/></svg>